Run: headless pygame with SDL's dummy video driver; simulated clock (each Clock.tick advances the game by its frame time, no real sleeping); random seed 0; keys injected as events and as key.get_pressed() state; no mouse input.
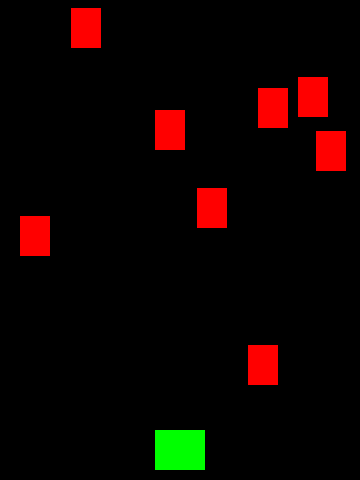
Frame 1 of 4 · flips 1–60 · no input
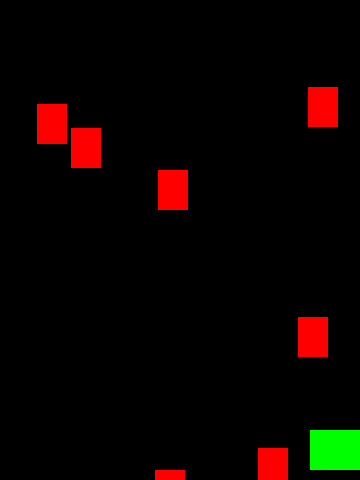
Frame 2 of 4 · flips 61–180 · tapped SPACE, RETURN · held RIGHT (→), D
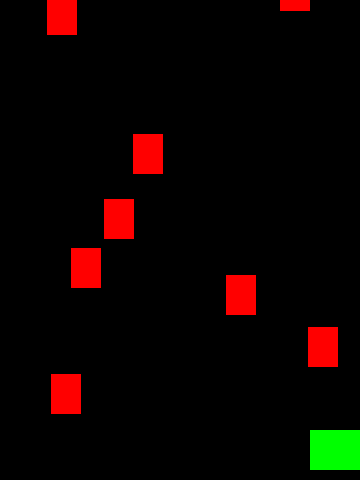
Frame 3 of 4 · flips 181–300 · held DOWN (↓), S
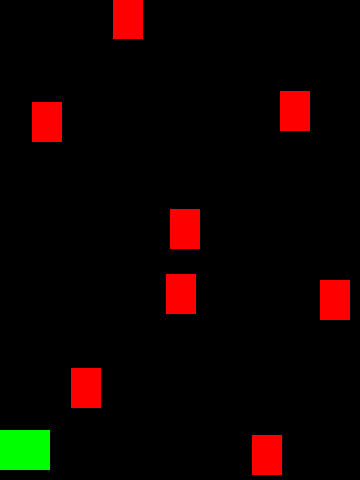
Frame 4 of 4 · flips 301–420 · held LEFT (←), A, UP (↑), W

The pygame program that drew these frames:

import pygame, sys
import random

from pygame.constants import K_LEFT, K_RIGHT



class Settings:
    def __init__(self):
        self.WIDTH = 360
        self.HEIGHT = 480
        self.FPS = 60

        self.WHITE = (255,255,255)
        self.BLACK =(0,0,0)
        self.BLUE = (0,0,255)
        self.GREEN = (0,255,0)
        self.RED = (255,0,0)

class Player(pygame.sprite.Sprite):
    
    # sprite for player
    def __init__(self,stt):
        pygame.sprite.Sprite.__init__(self)
        
        self.stt=stt
        self.image = pygame.Surface((50,40))
        self.image.fill(stt.GREEN)
        self.rect = self.image.get_rect() 
        self.rect.centerx = stt.WIDTH/2
        self.rect.bottom = stt.HEIGHT -10
        self.speedx = 0


    def update(self):
        self.speedx=0
        keystate = pygame.key.get_pressed()
        
        if keystate[pygame.K_LEFT]:
            self.speedx = -8
        if keystate[pygame.K_RIGHT]:
            self.speedx = 8
        
        self.rect.x += self.speedx
        if self.rect.right > self.stt.WIDTH:
            self.rect.right = self.stt.WIDTH
        if self.rect.left < 0:
            self.rect.left = 0


class Mob(pygame.sprite.Sprite):

    def __init__(self,stt) -> None:
        pygame.sprite.Sprite.__init__(self)
        self.stt=stt
        self.image = pygame.Surface((30,40))
        self.image.fill(stt.RED)
        self.rect = self.image.get_rect()
        self.rect.x=random.randrange(0,self.stt.WIDTH - self.rect.width)
        self.rect.y = random.randrange(-100,-40)
        self.speedy = random.randrange(1,8)

    def update(self):
        self.rect.y += self.speedy
        if self.rect.top > self.stt.HEIGHT +10:
            self.rect.x=random.randrange(0,self.stt.WIDTH - self.rect.width)
            self.rect.y = random.randrange(-100,-40)
            self.speedy = random.randrange(1,8)

def game():
        
    pygame.init()
    #pygame.mixer.init()
    stt=Settings()
    screen = pygame.display.set_mode((stt.WIDTH, stt.HEIGHT))
    pygame.display.set_caption('My game')
    clock = pygame.time.Clock()

    all_sprites = pygame.sprite.Group()
    mobs= pygame.sprite.Group()
    player = Player(stt)
    all_sprites.add(player)
    
    for i in range(8):
        m=Mob(stt)
        all_sprites.add(m)
        mobs.add(m)


    # game loop
    game_is_running = True

    while game_is_running:
        clock.tick(stt.FPS)
        
        #input events
        player.speedx=0
        for event in pygame.event.get():
            if event.type == pygame.QUIT:
                game_is_running = False
            
        
        all_sprites.update()
       
        screen.fill(stt.BLACK)
        all_sprites.draw(screen)
        pygame.display.flip()
    pygame.quit()
    sys.exit()


if __name__ == '__main__':
    game()
